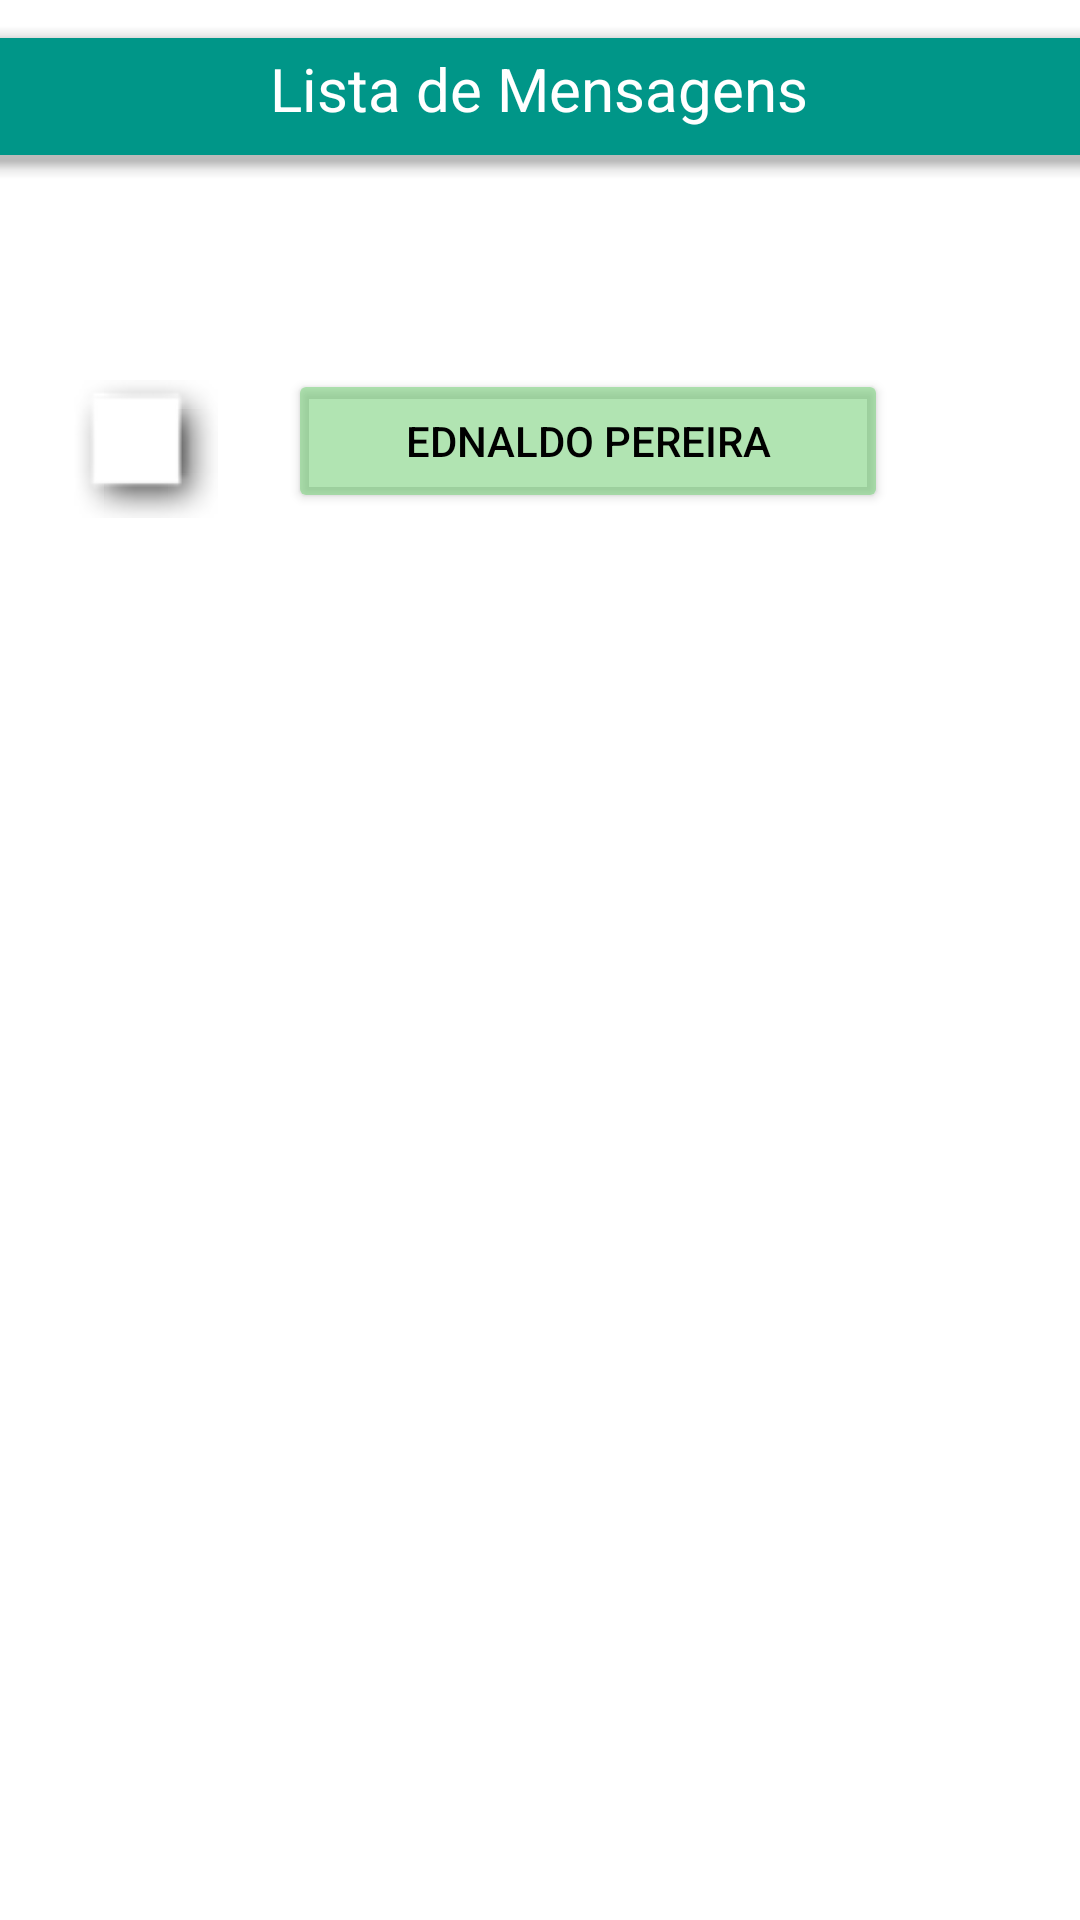

Write the Android layout XML for this screen, with the resource values it uses.
<!-- AndroidManifest.xml: application theme Theme.Projeto1Bimestre -->
<!-- res/layout/activity_lista_mensagens.xml -->
<?xml version="1.0" encoding="utf-8"?>
<androidx.constraintlayout.widget.ConstraintLayout xmlns:android="http://schemas.android.com/apk/res/android"
    xmlns:app="http://schemas.android.com/apk/res-auto"
    xmlns:tools="http://schemas.android.com/tools"
    android:layout_width="match_parent"
    android:layout_height="match_parent">

    <Button
        android:id="@+id/button_professor"
        android:layout_width="0dp"
        android:layout_height="wrap_content"
        android:layout_marginStart="8dp"
        android:layout_marginTop="80dp"
        android:layout_marginEnd="64dp"
        android:backgroundTint="#9075CF78"
        android:text="Ednaldo Pereira"
        android:textColor="#000000"
        app:iconTint="#000000"
        app:layout_constraintEnd_toEndOf="parent"
        app:layout_constraintHorizontal_bias="0.0"
        app:layout_constraintStart_toEndOf="@+id/imageView2"
        app:layout_constraintTop_toBottomOf="@+id/textView3"
        app:rippleColor="#000000" />

    <ImageView
        android:id="@+id/imageView2"
        android:layout_width="64dp"
        android:layout_height="46dp"
        android:layout_marginStart="16dp"
        android:layout_marginTop="75dp"
        android:layout_marginEnd="8dp"
        app:layout_constraintEnd_toStartOf="@+id/button_professor"
        app:layout_constraintStart_toStartOf="parent"
        app:layout_constraintTop_toBottomOf="@+id/bottomAppBar2"
        app:srcCompat="@android:drawable/picture_frame" />

    <com.google.android.material.bottomappbar.BottomAppBar
        android:id="@+id/bottomAppBar2"
        style="@style/Widget.MaterialComponents.BottomAppBar.Colored"
        android:layout_width="371dp"
        android:layout_height="39dp"
        android:layout_gravity="bottom"
        android:layout_marginStart="32dp"
        android:layout_marginEnd="32dp"
        android:layout_marginBottom="64dp"
        app:backgroundTint="#009688"
        app:layout_constraintBottom_toTopOf="@+id/button_professor"
        app:layout_constraintEnd_toEndOf="parent"
        app:layout_constraintHorizontal_bias="0.523"
        app:layout_constraintStart_toStartOf="parent"
        app:layout_constraintTop_toTopOf="parent"
        app:layout_constraintVertical_bias="0.64" />

    <TextView
        android:id="@+id/textView3"
        android:layout_width="wrap_content"
        android:layout_height="wrap_content"
        android:layout_marginStart="16dp"
        android:layout_marginTop="16dp"
        android:layout_marginEnd="16dp"
        android:text="Lista de Mensagens"
        android:textColor="#FFFFFF"
        android:textSize="20sp"
        app:layout_constraintBottom_toBottomOf="parent"
        app:layout_constraintEnd_toEndOf="parent"
        app:layout_constraintHorizontal_bias="0.497"
        app:layout_constraintStart_toStartOf="parent"
        app:layout_constraintTop_toTopOf="parent"
        app:layout_constraintVertical_bias="0.0" />

</androidx.constraintlayout.widget.ConstraintLayout>
<!-- resources referenced by this layout -->
<resources>
  <style name="Theme.Projeto1Bimestre" parent="Theme.MaterialComponents.DayNight.DarkActionBar">
          
          <item name="colorPrimary">@color/purple_500</item>
          <item name="colorPrimaryVariant">@color/purple_700</item>
          <item name="colorOnPrimary">@color/white</item>
          
          <item name="colorSecondary">@color/teal_200</item>
          <item name="colorSecondaryVariant">@color/teal_700</item>
          <item name="colorOnSecondary">@color/black</item>
          
          <item name="android:statusBarColor" tools:targetApi="l">?attr/colorPrimaryVariant</item>
          
      </style>
  <!-- not gathered from this repository: default colours our renderer supplied (Android Studio template values) -->
  <color name="purple_500">#FF6200EE</color>
  <color name="purple_700">#FF3700B3</color>
  <color name="teal_200">#FF03DAC5</color>
  <color name="teal_700">#FF018786</color>
  <color name="black">#FF000000</color>
  <color name="white">#FFFFFFFF</color>
</resources>
